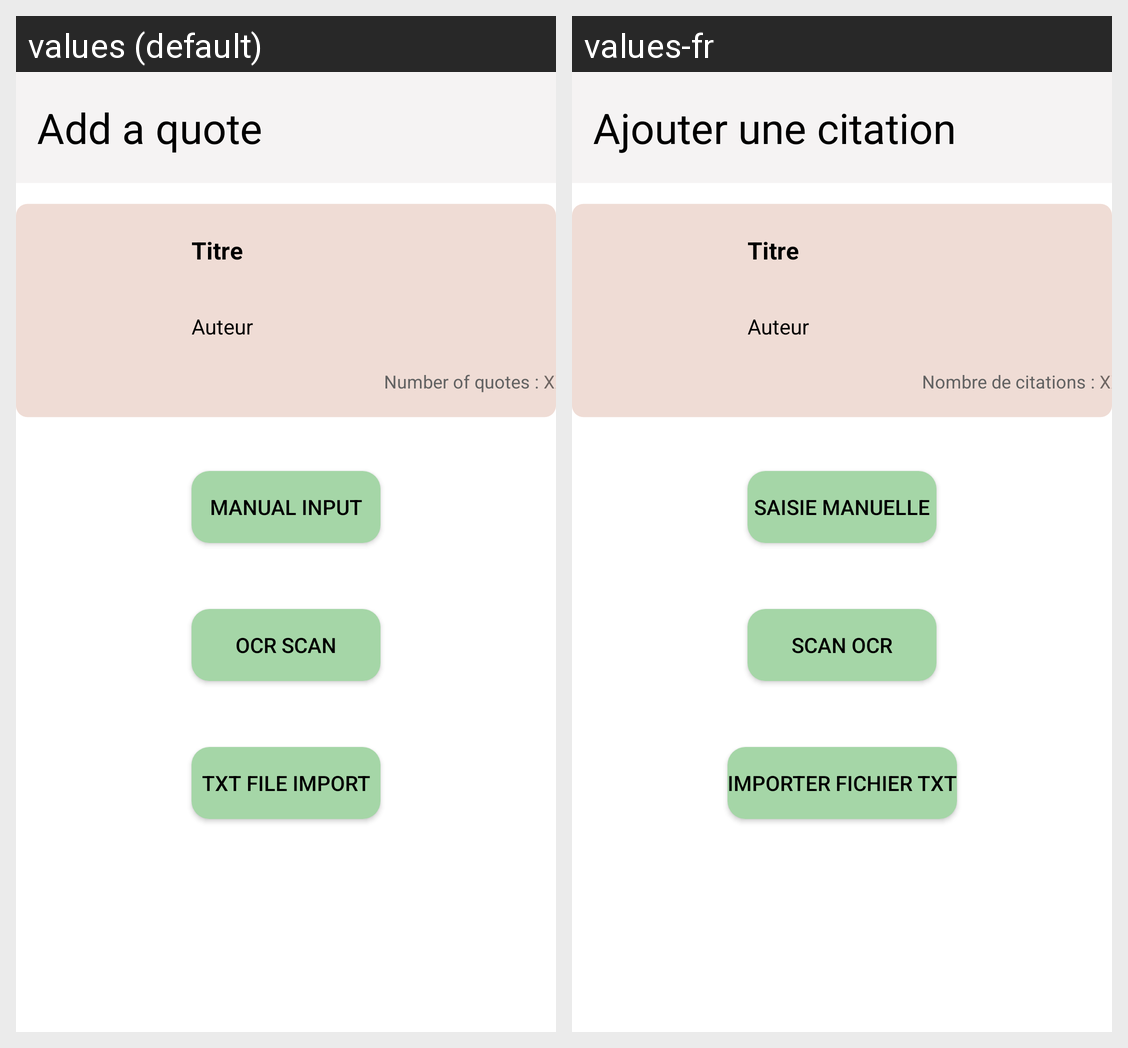

The same Android screen rendered under two of its app's locales, left to right. List the strings drawn on it with the default value and each locale's translation.
Android screen res/layout/activity_ajout_citation.xml rendered under 2 locales, left to right: values (default), values-fr. Device: Nexus 5 (rendered at 1080×1920; each locale shown at half size, 540×960, under a caption strip naming it); theme Theme.BookCita.NoActionBar.
Strings drawn on this screen, with the default value and each locale's value (text and hints the layout hard-codes, and strings that could not be matched under every locale, appear in the picture but are not listed):

add_a_quote
  values: Add a quote
  values-fr: Ajouter une citation

ocr_scan
  values: OCR scan
  values-fr: Scan OCR

manual_input
  values: Manual input
  values-fr: Saisie manuelle

txt_file_import
  values: Txt file import
  values-fr: Importer fichier Txt

number_of_quotes
  values: Number of quotes : 
  values-fr: Nombre de citations :
